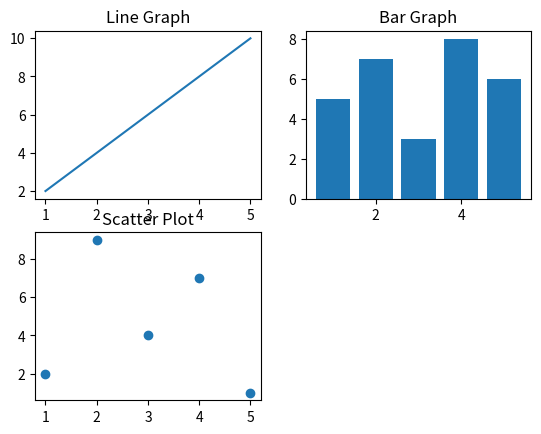

Reproduce this figure in Python.
import matplotlib.pyplot as plt
import numpy as np


x = np.arange(1, 6)
y1 = x * 2
plt.subplot(2, 2, 1)
plt.plot(x, y1)
plt.title("Line Graph")
y2 = [5, 7, 3, 8, 6]
plt.subplot(2, 2, 2)
plt.bar(x, y2)
plt.title("Bar Graph")
y3 = [2, 9, 4, 7, 1]
plt.subplot(2, 2, 3)
plt.scatter(x, y3)
plt.title("Scatter Plot")
plt.show()
